Run: headless pygame with SDL's dummy video driver; simulated clock (each Clock.tick advances the game by its frame time, no real sleeping); random seed 0; keys injected as events and as key.get_pressed() state; no mouse input.
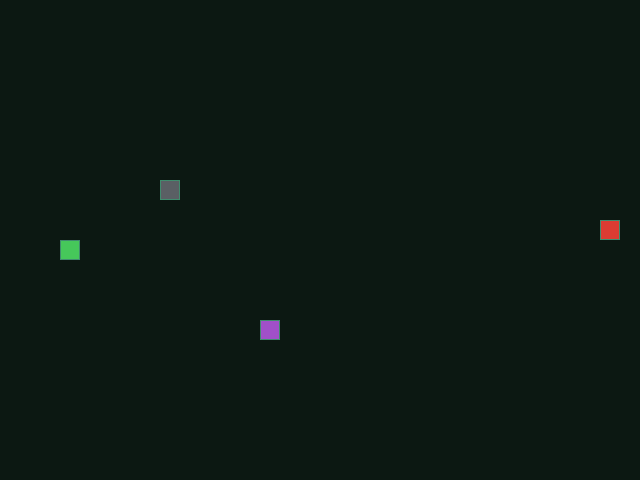
Frame 1 of 4 · flips 1–60 · no input
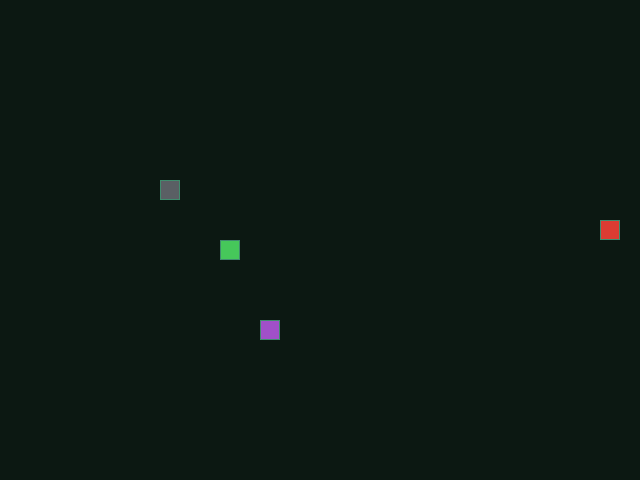
Frame 2 of 4 · flips 61–180 · tapped SPACE, RETURN · held RIGHT (→), D
Frame 3 of 4 · flips 181–300 · held DOWN (↓), S · screen unchanged from frame 2, image omitted
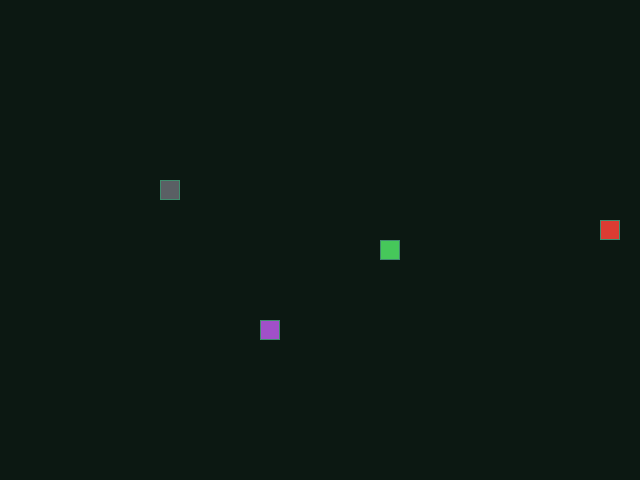
Frame 4 of 4 · flips 301–420 · held LEFT (←), A, UP (↑), W

The pygame program that drew these frames:

from random import choice, randint

import pygame

# Константы для размеров поля и сетки:
SCREEN_WIDTH, SCREEN_HEIGHT = 640, 480
SCREEN_CENTER = (SCREEN_WIDTH // 2, SCREEN_HEIGHT // 2)
GRID_SIZE = 20
GRID_WIDTH = SCREEN_WIDTH // GRID_SIZE
GRID_HEIGHT = SCREEN_HEIGHT // GRID_SIZE

# Направления движения:
UP = (0, -1)
DOWN = (0, 1)
LEFT = (-1, 0)
RIGHT = (1, 0)

# Собственные цвета объектов:
BOARD_BACKGROUND_COLOR = (12, 24, 18)
BORDER_COLOR = (64, 140, 110)
APPLE_COLOR = (220, 60, 50)
POISON_COLOR = (160, 80, 200)
ROCK_COLOR = (90, 95, 100)
SNAKE_COLOR = (70, 200, 90)

# Скорость движения змейки:
SPEED = 5
SPEED_MAX = 35

# Настройка игрового окна:
screen = pygame.display.set_mode((SCREEN_WIDTH, SCREEN_HEIGHT), 0, 32)

# Заголовок окна игрового поля:
pygame.display.set_caption('Змейка')

# Настройка времени:
clock = pygame.time.Clock()


class GameObject:
    """Базовый класс игрового объекта."""

    def __init__(self, position=None, body_color=None):
        """Инициализирует позицию и цвет объекта."""
        self.position = position
        self.body_color = body_color

    def randomize_position(self, occupied=None):
        """Поиск случайной свободной клетки на поле."""
        if occupied is None:
            occupied = ()
        while True:
            position = (
                randint(0, GRID_WIDTH - 1) * GRID_SIZE,
                randint(0, GRID_HEIGHT - 1) * GRID_SIZE,
            )
            if position not in occupied:
                self.position = position
                return

    def draw(self):
        """Отрисовывает объект на игровом поле."""
        pass

    def draw_cell(self, position=None, color=None):
        """Отрисовывает единственный элемент на игровом поле."""
        if position is None:
            position = self.position
        if color is None:
            color = self.body_color
        rect = pygame.Rect(position, (GRID_SIZE, GRID_SIZE))
        pygame.draw.rect(screen, color, rect)
        if color != BOARD_BACKGROUND_COLOR:
            pygame.draw.rect(screen, BORDER_COLOR, rect, 1)


class Apple(GameObject):
    """Класс яблока — еды для змейки."""

    def __init__(self, *args, body_color=APPLE_COLOR, **kwargs):
        """Задаёт цвет яблока."""
        super().__init__(*args, body_color=body_color, **kwargs)


class Poison(GameObject):
    """Класс ядовитая еда."""

    def __init__(self, *args, body_color=POISON_COLOR, **kwargs):
        """Создаёт ядовитую еду с отдельным цветом."""
        super().__init__(*args, body_color=body_color, **kwargs)


class Rock(GameObject):
    """Класс препятствие."""

    def __init__(self, *args, body_color=ROCK_COLOR, **kwargs):
        """Создаёт камень с отдельным цветом."""
        super().__init__(*args, body_color=body_color, **kwargs)


class Snake(GameObject):
    """Класс змейки."""

    def __init__(self, body_color=SNAKE_COLOR):
        """Инициализирует змейку в центре поля."""
        super().__init__(body_color=body_color)
        self.reset()
        self.direction = RIGHT

    def get_head_position(self):
        """Возвращает позицию головы змейки."""
        return self.positions[0]

    def update_direction(self):
        """Обновляет направление движения змейки."""
        if self.next_direction:
            self.direction = self.next_direction
            self.next_direction = None

    def move(self):
        """Перемещает змейку на один сегмент в текущем направлении."""
        head_x, head_y = self.get_head_position()
        dx, dy = self.direction
        new_head = (
            (head_x + dx * GRID_SIZE) % SCREEN_WIDTH,
            (head_y + dy * GRID_SIZE) % SCREEN_HEIGHT,
        )
        self.positions.insert(0, new_head)
        self.position = new_head
        self.removed = []
        if len(self.positions) > self.length:
            self.last = self.positions.pop()
            self.removed.append(self.last)
        else:
            self.last = None

    def shrink(self):
        """Уменьшает длину змейки на один сегмент."""
        if self.length > 1:
            self.length -= 1
            removed = self.positions.pop()
            self.last = removed
            self.removed.append(removed)

    def reset(self):
        """Сбрасывает змейку в начальное состояние."""
        self.length = 1
        self.positions = [SCREEN_CENTER]
        self.position = self.positions[0]
        self.direction = choice([UP, DOWN, LEFT, RIGHT])
        self.next_direction = None
        self.last = None
        self.removed = []

    def draw(self):
        """Отрисовывает змейку на игровой поверхности."""
        self.draw_cell()

        for position in self.removed:
            self.draw_cell(position, BOARD_BACKGROUND_COLOR)


def handle_keys(game_object):
    """Обрабатывает нажатия клавиш для управления змейкой и скоростью."""
    for event in pygame.event.get():
        if event.type == pygame.QUIT:
            pygame.quit()
            raise SystemExit
        if event.type == pygame.KEYDOWN:
            if event.key == pygame.K_UP and game_object.direction != DOWN:
                game_object.next_direction = UP
            elif event.key == pygame.K_DOWN and game_object.direction != UP:
                game_object.next_direction = DOWN
            elif event.key == pygame.K_LEFT and game_object.direction != RIGHT:
                game_object.next_direction = LEFT
            elif event.key == pygame.K_RIGHT and game_object.direction != LEFT:
                game_object.next_direction = RIGHT


def occupied_cells(snake, *objects):
    """Собирает занятые клетки: сегменты змейки и позиции объектов."""
    cells = list(snake.positions)
    for obj in objects:
        cells.append(obj.position)
    return cells


def main():
    """Запускает основной игровой цикл."""
    pygame.init()
    snake = Snake()
    apple = Apple()
    poison = Poison()
    rock = Rock()

    # Разводим объекты по разным клеткам при старте.
    apple.randomize_position(snake.positions)
    poison.randomize_position(occupied_cells(snake, apple))
    rock.randomize_position(occupied_cells(snake, apple, poison))
    screen.fill(BOARD_BACKGROUND_COLOR)

    while True:
        # Базовая скорость + бонус за длину (игра ускоряется по мере роста).
        current_speed = min(SPEED_MAX, SPEED + snake.length // 2)
        clock.tick(current_speed)
        handle_keys(snake)
        snake.update_direction()
        snake.move()

        head = snake.get_head_position()

        if head == apple.position:
            snake.length += 1
            apple.randomize_position(
                occupied_cells(snake, poison, rock),
            )

        elif head == poison.position:
            snake.shrink()
            poison.randomize_position(
                occupied_cells(snake, apple, rock),
            )

        elif head == rock.position:
            snake.reset()
            screen.fill(BOARD_BACKGROUND_COLOR)
            apple.randomize_position(snake.positions)
            poison.randomize_position(occupied_cells(snake, apple))
            rock.randomize_position(occupied_cells(snake, apple, poison))

        elif snake.get_head_position() in snake.positions[4:]:
            snake.reset()
            screen.fill(BOARD_BACKGROUND_COLOR)

        snake.draw()
        apple.draw_cell()
        poison.draw_cell()
        rock.draw_cell()
        pygame.display.update()


if __name__ == '__main__':
    main()
